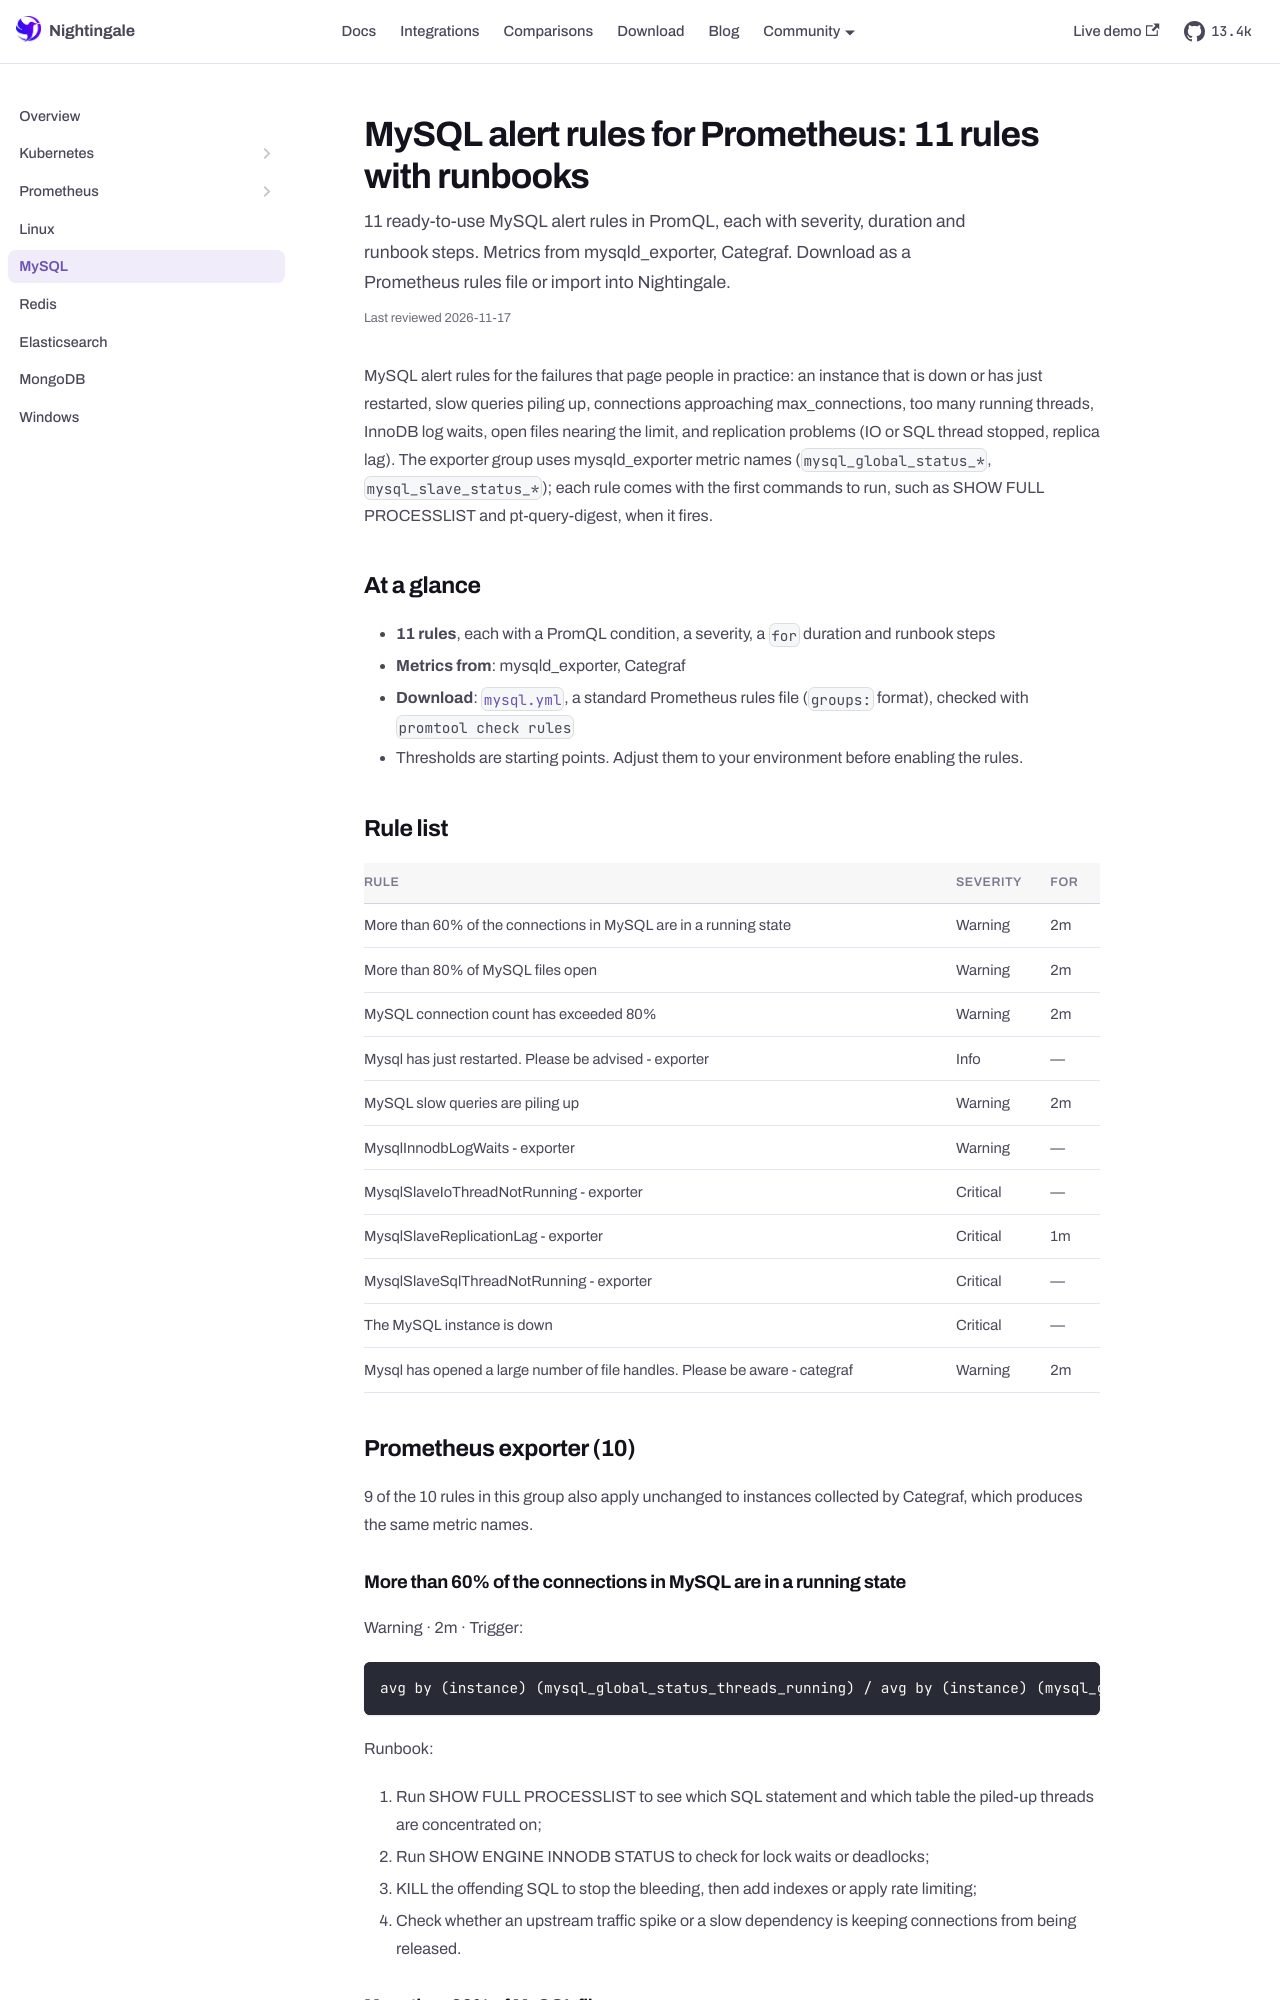

repository: n9e/n9e.github.io · page: alert-rules/mysql.html · generator: docusaurus

---
title: "MySQL alert rules for Prometheus: 11 rules with runbooks"
sidebar_label: "MySQL"
sidebar_position: 4
description: "11 ready-to-use MySQL alert rules in PromQL, each with severity, duration and runbook steps. Metrics from mysqld_exporter, Categraf. Download as a Prometheus rules file or import into Nightingale."
last_reviewed: 2026-10-13
custom_edit_url: https://github.com/ccfos/nightingale/tree/main/integrations/MySQL
toc_max_heading_level: 2
mdx:
  format: md
---

MySQL alert rules for the failures that page people in practice: an instance that is down or has just restarted, slow queries piling up, connections approaching max_connections, too many running threads, InnoDB log waits, open files nearing the limit, and replication problems (IO or SQL thread stopped, replica lag). The exporter group uses mysqld_exporter metric names (`mysql_global_status_*`, `mysql_slave_status_*`); each rule comes with the first commands to run, such as SHOW FULL PROCESSLIST and pt-query-digest, when it fires.

## At a glance

- **11 rules**, each with a PromQL condition, a severity, a `for` duration and runbook steps
- **Metrics from**: mysqld_exporter, Categraf
- **Download**: [`mysql.yml`](pathname:///alert-rules/mysql.yml), a standard Prometheus rules file (`groups:` format), checked with `promtool check rules`
- Thresholds are starting points. Adjust them to your environment before enabling the rules.

## Rule list

| Rule | Severity | For |
| --- | --- | --- |
| More than 60% of the connections in MySQL are in a running state | Warning | 2m |
| More than 80% of MySQL files open | Warning | 2m |
| MySQL connection count has exceeded 80% | Warning | 2m |
| Mysql has just restarted. Please be advised - exporter | Info | — |
| MySQL slow queries are piling up | Warning | 2m |
| MysqlInnodbLogWaits - exporter | Warning | — |
| MysqlSlaveIoThreadNotRunning - exporter | Critical | — |
| MysqlSlaveReplicationLag - exporter | Critical | 1m |
| MysqlSlaveSqlThreadNotRunning - exporter | Critical | — |
| The MySQL instance is down | Critical | — |
| Mysql has opened a large number of file handles. Please be aware - categraf | Warning | 2m |

## Prometheus exporter (10)

9 of the 10 rules in this group also apply unchanged to instances collected by Categraf, which produces the same metric names.
